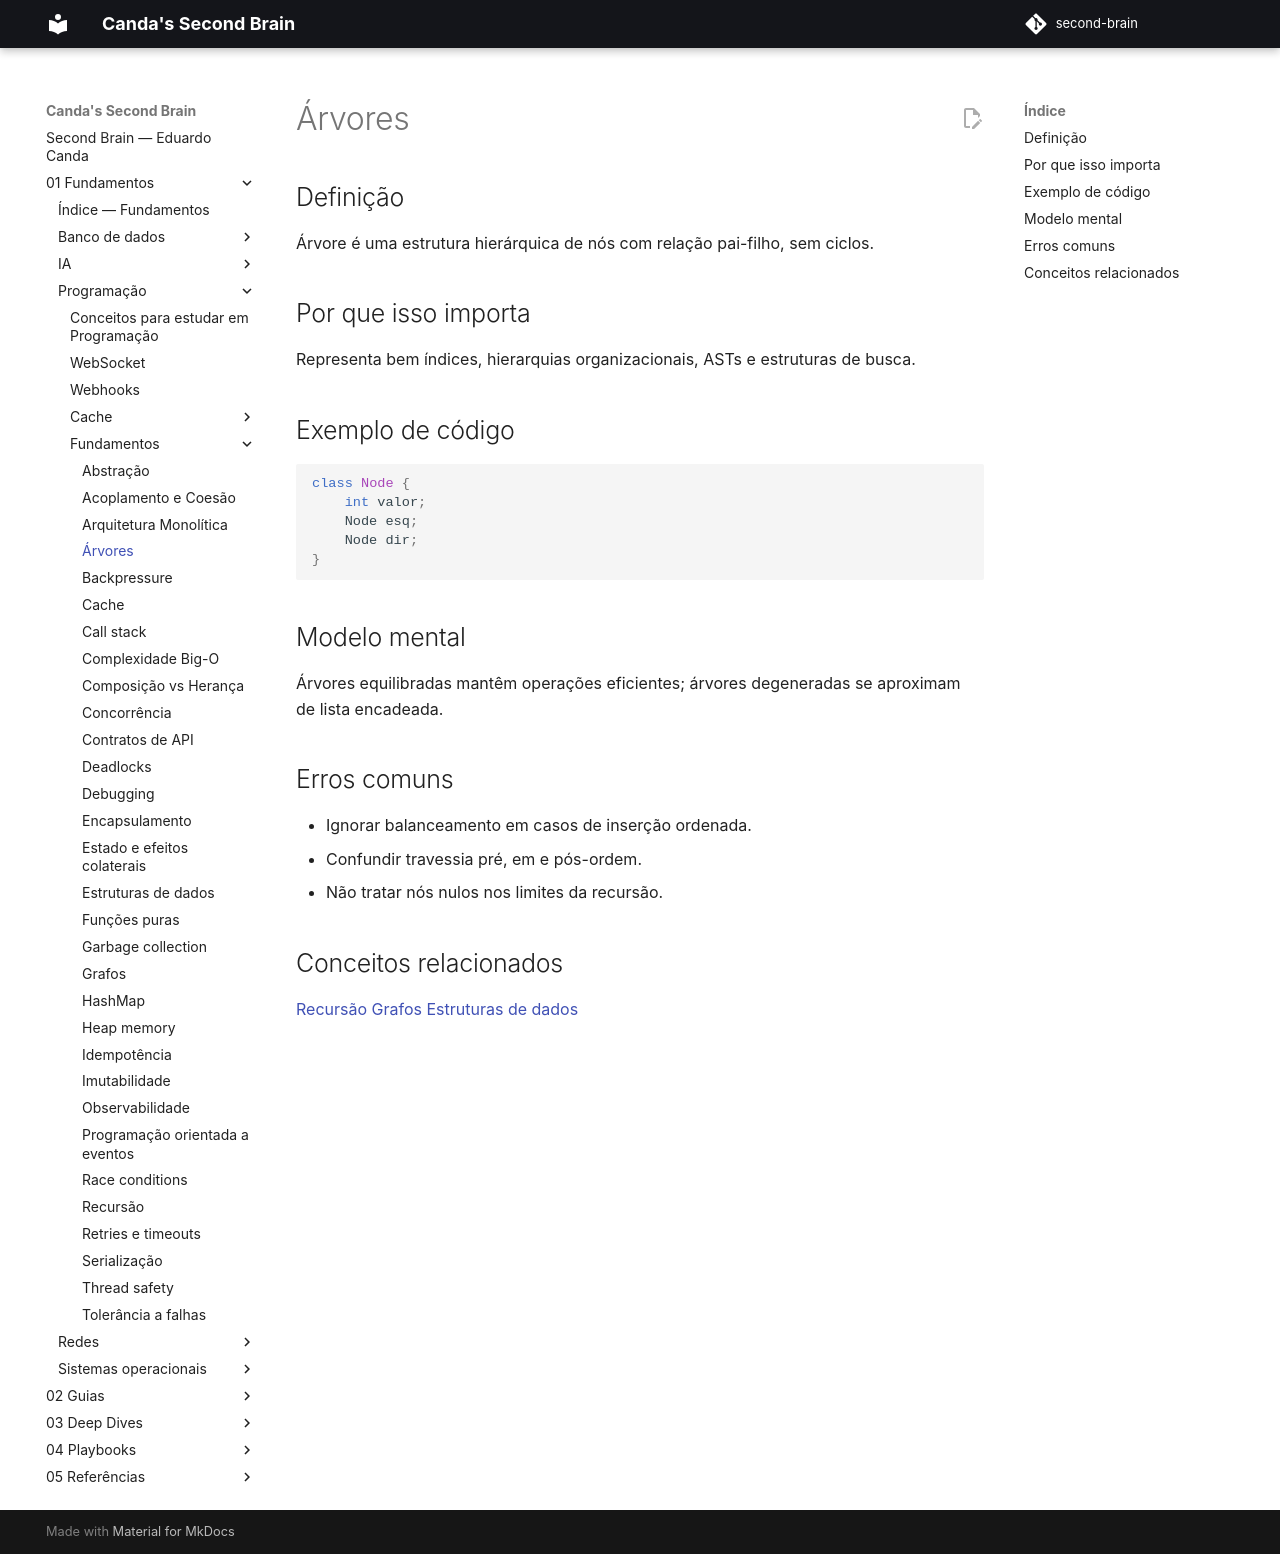

repository: EduardoCanda/second-brain · page: 01 - Fundamentos/Programação/Fundamentos/arvores/index.html · generator: mkdocs

# Árvores

## Definição
Árvore é uma estrutura hierárquica de nós com relação pai-filho, sem ciclos.

## Por que isso importa
Representa bem índices, hierarquias organizacionais, ASTs e estruturas de busca.

## Exemplo de código
```java
class Node {
    int valor;
    Node esq;
    Node dir;
}
```

## Modelo mental
Árvores equilibradas mantêm operações eficientes; árvores degeneradas se aproximam de lista encadeada.

## Erros comuns
- Ignorar balanceamento em casos de inserção ordenada.
- Confundir travessia pré, em e pós-ordem.
- Não tratar nós nulos nos limites da recursão.

## Conceitos relacionados
[Recursão](recursao.md)
[Grafos](grafos.md)
[Estruturas de dados](estruturas-de-dados.md)
